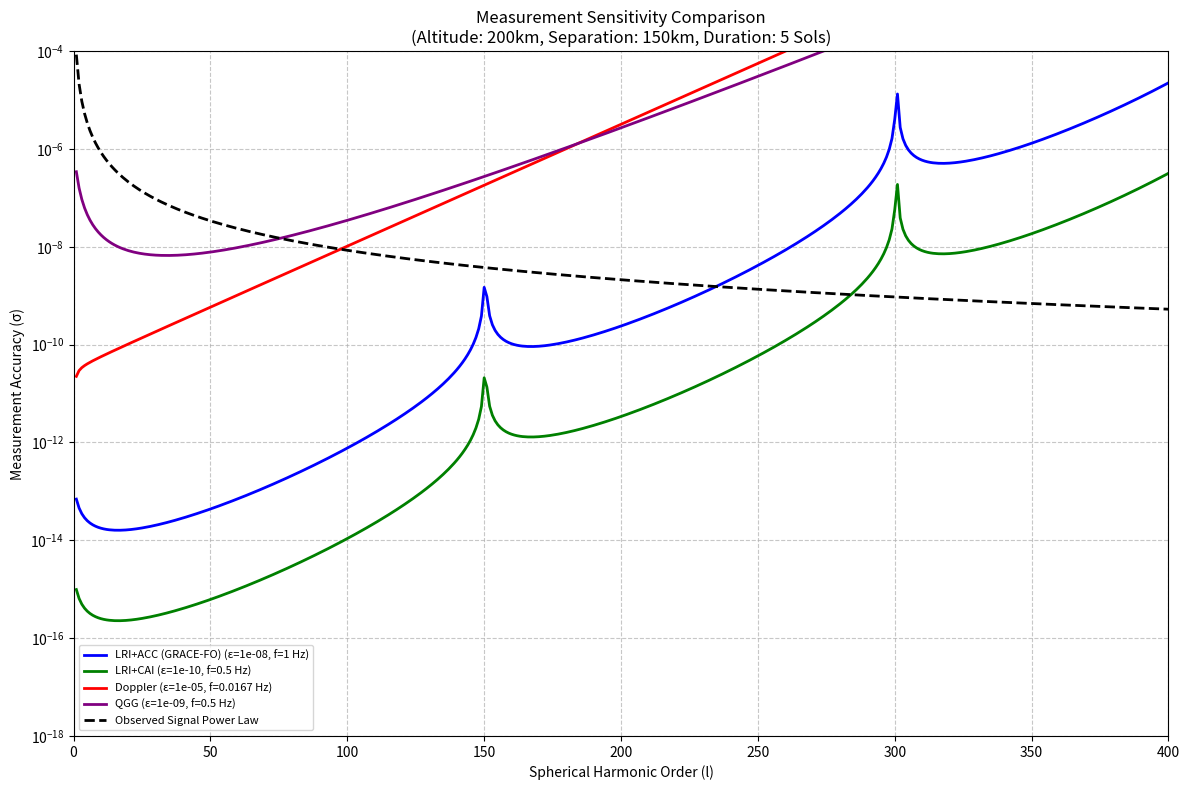

Python code for this plot:
import numpy as np
import matplotlib.pyplot as plt
from scipy.signal import find_peaks
import matplotlib.cm as cm

def plot_comparative_sst_measurements():
    # Parameters
    altitude = 200000  # fixed satellite altitude (m) - 200km
    R = 3.3895e6  # Mars radius (m)
    mu = 4.282837e13  # Mars gravitational parameter (m^3/s^2)
    r = R + altitude
    n = np.sqrt(mu / r**3)
    
    d_fixed = 150000  # satellite separation (m) - 150km
        
    SOL_DURATION = 88775.244  # seconds in one Martian sol
    t_5_sols = 5 * SOL_DURATION  # Using 5 Sols for this comparison
    
    # Using only the original epsilon values (no multipliers)
    
    # Define measurement techniques with different epsilon values
    measurement_techniques = {
        'LRI+ACC (GRACE-FO)': {
            'epsilon': 1e-8,
            'frequency': 1,
            'color': 'blue'
        },
        'LRI+CAI': {
            'epsilon': 1e-10,
            'frequency': 0.5,
            'color': 'green'
        },
        'Doppler': {
            'epsilon': 1e-5,
            'frequency': 0.0167,
            'color': 'red'
        },
        'QGG': {
            'epsilon': 1e-9,
            'frequency': 0.5,
            'color': 'purple'
        }
    }
    
    
    l_range = np.arange(1, 401, dtype=np.float64)
    gamma = 2 * np.arctan((d_fixed / 2) / r)
    
    plt.figure(figsize=(12, 8))
    
    # Plot each measurement type with different epsilon values
    for technique, params in measurement_techniques.items():
        epsilon = params['epsilon']
        f = params['frequency']
        color = params['color']
        N = f * t_5_sols  # Sample count based on frequency
       
        
        if technique in ['LRI+ACC (GRACE-FO)', 'LRI+CAI']:
            # SST-hl formula
            with np.errstate(divide='ignore', invalid='ignore'):
                Fl = l_range / (np.sqrt(2 + 4 * l_range + 4 * l_range**2))
                Fl *= (1 / np.abs(np.sin(l_range * gamma / 2) + 1e-10))
            
            sigma = (epsilon / np.sqrt(N)) * (1 / (n * r)) * ((r / R)**l_range) * Fl
            
        elif technique == 'QGG':
            # QGG formula
            Fl = 1 / np.sqrt(2 * (1 + 2*l_range + 2*l_range**2) * (2 + 2*l_range + l_range**2))
            sigma = (epsilon / np.sqrt(N)) * (1 / n**2) * (r / R)**l_range * Fl
            
        elif technique == 'Doppler':
            # Doppler formula
            Fl = l_range / np.sqrt(1/2 + l_range + l_range**2)
            sigma = (epsilon / np.sqrt(N)) * (1 / (n * r)) * (r / R)**l_range * Fl
        
        label = f'{technique} (ε={epsilon:.0e}, f={f} Hz)'
        
        plt.plot(l_range, sigma, color=color, linewidth=2, label=label)
    
    # Plot the reference signal power law
    rms_signal = 8.5e-5 / l_range**2
    plt.plot(l_range, rms_signal, 'k--', linewidth=2, label='Observed Signal Power Law')
    
    # Format plot
    plt.title(f'Measurement Sensitivity Comparison\n(Altitude: 200km, Separation: 150km, Duration: 5 Sols)')
    plt.xlabel('Spherical Harmonic Order (l)')
    plt.ylabel('Measurement Accuracy (σ)')
    plt.yscale('log')
    plt.ylim(bottom=1e-18, top=1e-4)
    plt.xlim(0, 400)
    plt.grid(True, which='both', linestyle='--', alpha=0.7)
    plt.legend(loc='best', fontsize=8)
    
    plt.tight_layout()
    plt.show()

# Run the function
plot_comparative_sst_measurements()